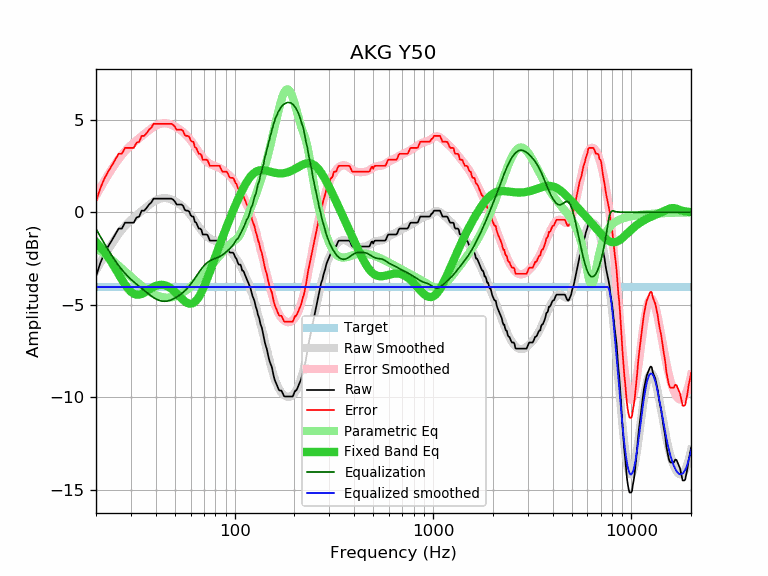

Source data for this figure (header and first rows):
frequency, raw, error, smoothed, error_smoothed, equalization, parametric_eq, equalized_raw, equalized_smoothed, target
20, -3.47, 0.57, -3.14, 0.90, -0.90, -1.61, -4.37, -4.04, -4.04
21, -2.76, 1.28, -2.74, 1.30, -1.30, -1.85, -4.06, -4.04, -4.04
22, -2.24, 1.80, -2.37, 1.67, -1.67, -2.12, -3.91, -4.04, -4.04
23, -1.85, 2.19, -2.03, 2.01, -2.01, -2.41, -3.87, -4.04, -4.04
24, -1.53, 2.51, -1.72, 2.33, -2.33, -2.71, -3.86, -4.04, -4.04
25, -1.20, 2.84, -1.43, 2.62, -2.62, -3.03, -3.82, -4.04, -4.04
26, -0.88, 3.16, -1.17, 2.88, -2.88, -3.34, -3.76, -4.04, -4.04
27, -0.88, 3.16, -0.94, 3.10, -3.10, -3.64, -3.98, -4.04, -4.04
28, -0.56, 3.48, -0.74, 3.30, -3.30, -3.91, -3.86, -4.04, -4.04
29, -0.56, 3.48, -0.57, 3.47, -3.47, -4.13, -4.03, -4.04, -4.04
30, -0.56, 3.48, -0.42, 3.63, -3.63, -4.30, -4.19, -4.04, -4.04
31, -0.56, 3.48, -0.28, 3.76, -3.76, -4.41, -4.32, -4.04, -4.04
32, -0.28, 3.76, -0.16, 3.89, -3.89, -4.45, -4.17, -4.04, -4.04
33, -0.23, 3.81, -0.04, 4.01, -4.01, -4.45, -4.24, -4.04, -4.04
34, 0.09, 4.13, 0.07, 4.12, -4.12, -4.41, -4.03, -4.04, -4.04
35, 0.09, 4.13, 0.18, 4.23, -4.23, -4.35, -4.14, -4.04, -4.04
36, 0.24, 4.28, 0.29, 4.33, -4.33, -4.27, -4.10, -4.04, -4.04
37, 0.42, 4.46, 0.39, 4.43, -4.43, -4.18, -4.02, -4.04, -4.04
38, 0.53, 4.57, 0.48, 4.53, -4.53, -4.11, -4.00, -4.04, -4.04
39, 0.74, 4.78, 0.56, 4.61, -4.61, -4.04, -3.87, -4.04, -4.04
40, 0.74, 4.78, 0.63, 4.68, -4.68, -3.98, -3.94, -4.04, -4.04
41, 0.74, 4.78, 0.69, 4.74, -4.74, -3.95, -4.00, -4.04, -4.04
42, 0.74, 4.78, 0.73, 4.78, -4.78, -3.93, -4.04, -4.04, -4.04
43, 0.74, 4.78, 0.76, 4.80, -4.80, -3.92, -4.06, -4.04, -4.04
44, 0.74, 4.78, 0.77, 4.81, -4.81, -3.94, -4.08, -4.04, -4.04
45, 0.74, 4.78, 0.77, 4.81, -4.81, -3.97, -4.07, -4.04, -4.04
46, 0.74, 4.78, 0.75, 4.79, -4.79, -4.01, -4.06, -4.04, -4.04
47, 0.74, 4.78, 0.72, 4.77, -4.77, -4.07, -4.03, -4.04, -4.04
48, 0.74, 4.78, 0.69, 4.73, -4.73, -4.14, -3.99, -4.04, -4.04
49, 0.68, 4.72, 0.64, 4.69, -4.69, -4.21, -4.01, -4.04, -4.04
50, 0.58, 4.62, 0.60, 4.64, -4.64, -4.30, -4.06, -4.04, -4.04
51, 0.42, 4.46, 0.54, 4.59, -4.59, -4.39, -4.17, -4.04, -4.04
52, 0.42, 4.46, 0.49, 4.53, -4.53, -4.48, -4.11, -4.04, -4.04
53, 0.42, 4.46, 0.42, 4.47, -4.47, -4.57, -4.05, -4.04, -4.04
54, 0.42, 4.46, 0.36, 4.40, -4.40, -4.66, -3.98, -4.04, -4.04
55, 0.35, 4.39, 0.29, 4.33, -4.33, -4.74, -3.98, -4.04, -4.04
56, 0.14, 4.18, 0.21, 4.26, -4.26, -4.81, -4.12, -4.04, -4.04
57, 0.09, 4.13, 0.13, 4.17, -4.17, -4.87, -4.09, -4.04, -4.04
58, 0.09, 4.13, 0.04, 4.09, -4.09, -4.91, -4.00, -4.04, -4.04
59, 0.04, 4.08, -0.05, 3.99, -3.99, -4.93, -3.96, -4.04, -4.04
60, -0.15, 3.89, -0.15, 3.89, -3.89, -4.94, -4.05, -4.04, -4.04
61, -0.23, 3.81, -0.25, 3.79, -3.79, -4.93, -4.02, -4.04, -4.04
62, -0.23, 3.81, -0.36, 3.68, -3.68, -4.90, -3.92, -4.04, -4.04
63, -0.52, 3.52, -0.47, 3.58, -3.58, -4.84, -4.10, -4.04, -4.04
64, -0.56, 3.48, -0.58, 3.47, -3.47, -4.77, -4.03, -4.04, -4.04
65, -0.73, 3.31, -0.69, 3.36, -3.36, -4.68, -4.09, -4.04, -4.04
66, -0.88, 3.16, -0.79, 3.25, -3.25, -4.58, -4.14, -4.04, -4.04
67, -0.88, 3.16, -0.89, 3.15, -3.15, -4.46, -4.04, -4.04, -4.04
68, -0.95, 3.09, -0.98, 3.06, -3.06, -4.32, -4.01, -4.04, -4.04
69, -1.20, 2.84, -1.07, 2.97, -2.97, -4.18, -4.17, -4.04, -4.04
70, -1.20, 2.84, -1.15, 2.89, -2.89, -4.03, -4.10, -4.04, -4.04
71, -1.20, 2.84, -1.22, 2.82, -2.82, -3.87, -4.02, -4.04, -4.04
72, -1.20, 2.84, -1.28, 2.76, -2.76, -3.71, -3.96, -4.04, -4.04
73, -1.23, 2.81, -1.34, 2.71, -2.71, -3.55, -3.94, -4.04, -4.04
74, -1.38, 2.66, -1.38, 2.66, -2.66, -3.38, -4.04, -4.04, -4.04
75, -1.53, 2.51, -1.42, 2.62, -2.62, -3.21, -4.15, -4.04, -4.04
76, -1.53, 2.51, -1.45, 2.59, -2.59, -3.04, -4.12, -4.04, -4.04
77, -1.53, 2.51, -1.48, 2.56, -2.56, -2.88, -4.09, -4.04, -4.04
78, -1.53, 2.51, -1.51, 2.54, -2.54, -2.71, -4.07, -4.04, -4.04
79, -1.53, 2.51, -1.53, 2.52, -2.52, -2.55, -4.05, -4.04, -4.04
... 553 more rows
